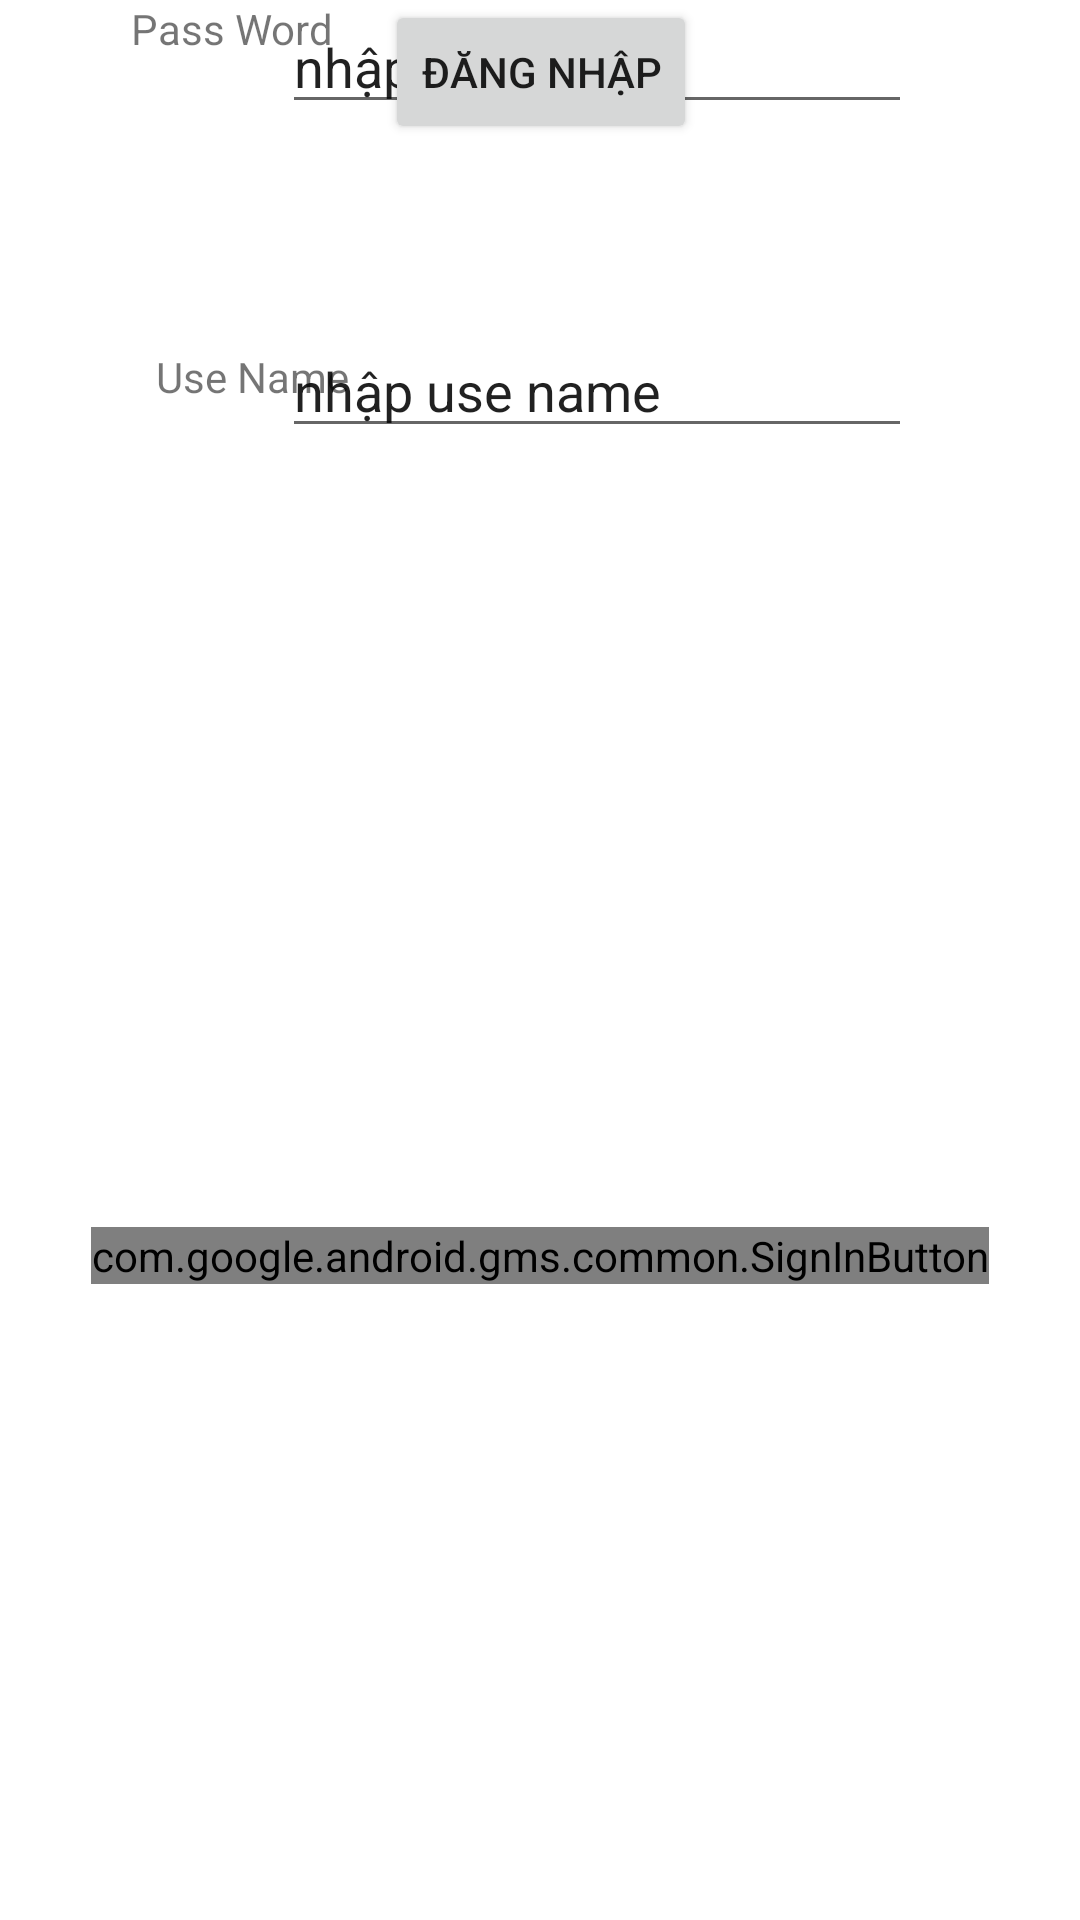

The Android layout XML behind this screen, and the referenced resources:
<!-- AndroidManifest.xml: application theme Theme.LogginGoole -->
<!-- res/layout/activity_main.xml -->
<?xml version="1.0" encoding="utf-8"?>
<androidx.constraintlayout.widget.ConstraintLayout xmlns:android="http://schemas.android.com/apk/res/android"
    xmlns:app="http://schemas.android.com/apk/res-auto"
    xmlns:tools="http://schemas.android.com/tools"
    android:layout_width="match_parent"
    android:layout_height="match_parent"
    tools:context=".MainActivity">

    <com.google.android.gms.common.SignInButton
        android:id="@+id/sign_in_button"
        android:layout_width="wrap_content"
        android:layout_height="wrap_content"
        android:layout_marginBottom="212dp"
        app:layout_constraintBottom_toBottomOf="parent"
        app:layout_constraintEnd_toEndOf="parent"
        app:layout_constraintStart_toStartOf="parent" />

    <TextView
        android:id="@+id/textView2"
        android:layout_width="104dp"
        android:layout_height="30dp"
        android:layout_marginStart="52dp"
        android:layout_marginTop="116dp"
        android:text="Use Name"
        app:layout_constraintStart_toStartOf="parent"
        app:layout_constraintTop_toTopOf="parent" />

    <TextView
        android:id="@+id/textView3"
        android:layout_width="92dp"
        android:layout_height="33dp"
        android:text="Pass Word"
        app:layout_constraintEnd_toEndOf="parent"
        app:layout_constraintHorizontal_bias="0.163"
        app:layout_constraintStart_toStartOf="parent"
        tools:layout_editor_absoluteY="164dp" />

    <EditText
        android:id="@+id/edtusename"
        android:layout_width="wrap_content"
        android:layout_height="wrap_content"
        android:layout_marginTop="108dp"
        android:layout_marginEnd="56dp"
        android:ems="10"
        android:inputType="textPersonName"
        android:text="nhập use name"
        app:layout_constraintEnd_toEndOf="parent"
        app:layout_constraintTop_toTopOf="parent" />

    <EditText
        android:id="@+id/edtpassword"
        android:layout_width="wrap_content"
        android:layout_height="wrap_content"
        android:layout_marginTop="8dp"
        android:layout_marginEnd="56dp"
        android:ems="10"
        android:inputType="textPersonName"
        android:text="nhập pass word"
        app:layout_constraintEnd_toEndOf="parent"
        app:layout_constraintTop_toBottomOf="@+id/editTextTextPersonName" />

    <Button
        android:id="@+id/btndangnhap"
        android:layout_width="wrap_content"
        android:layout_height="wrap_content"
        android:text="Đăng Nhập"
        app:layout_constraintEnd_toEndOf="parent"
        app:layout_constraintHorizontal_bias="0.501"
        app:layout_constraintStart_toStartOf="parent"
        tools:layout_editor_absoluteY="285dp" />


</androidx.constraintlayout.widget.ConstraintLayout>
<!-- resources referenced by this layout -->
<resources>
  <style name="Theme.LogginGoole" parent="Theme.MaterialComponents.DayNight.DarkActionBar">
          
          <item name="colorPrimary">@color/purple_500</item>
          <item name="colorPrimaryVariant">@color/purple_700</item>
          <item name="colorOnPrimary">@color/white</item>
          
          <item name="colorSecondary">@color/teal_200</item>
          <item name="colorSecondaryVariant">@color/teal_700</item>
          <item name="colorOnSecondary">@color/black</item>
          
          <item name="android:statusBarColor" tools:targetApi="l">?attr/colorPrimaryVariant</item>
          
      </style>
  <!-- not gathered from this repository: default colours our renderer supplied (Android Studio template values) -->
  <color name="purple_500">#FF6200EE</color>
  <color name="purple_700">#FF3700B3</color>
  <color name="teal_200">#FF03DAC5</color>
  <color name="teal_700">#FF018786</color>
  <color name="black">#FF000000</color>
  <color name="white">#FFFFFFFF</color>
</resources>
